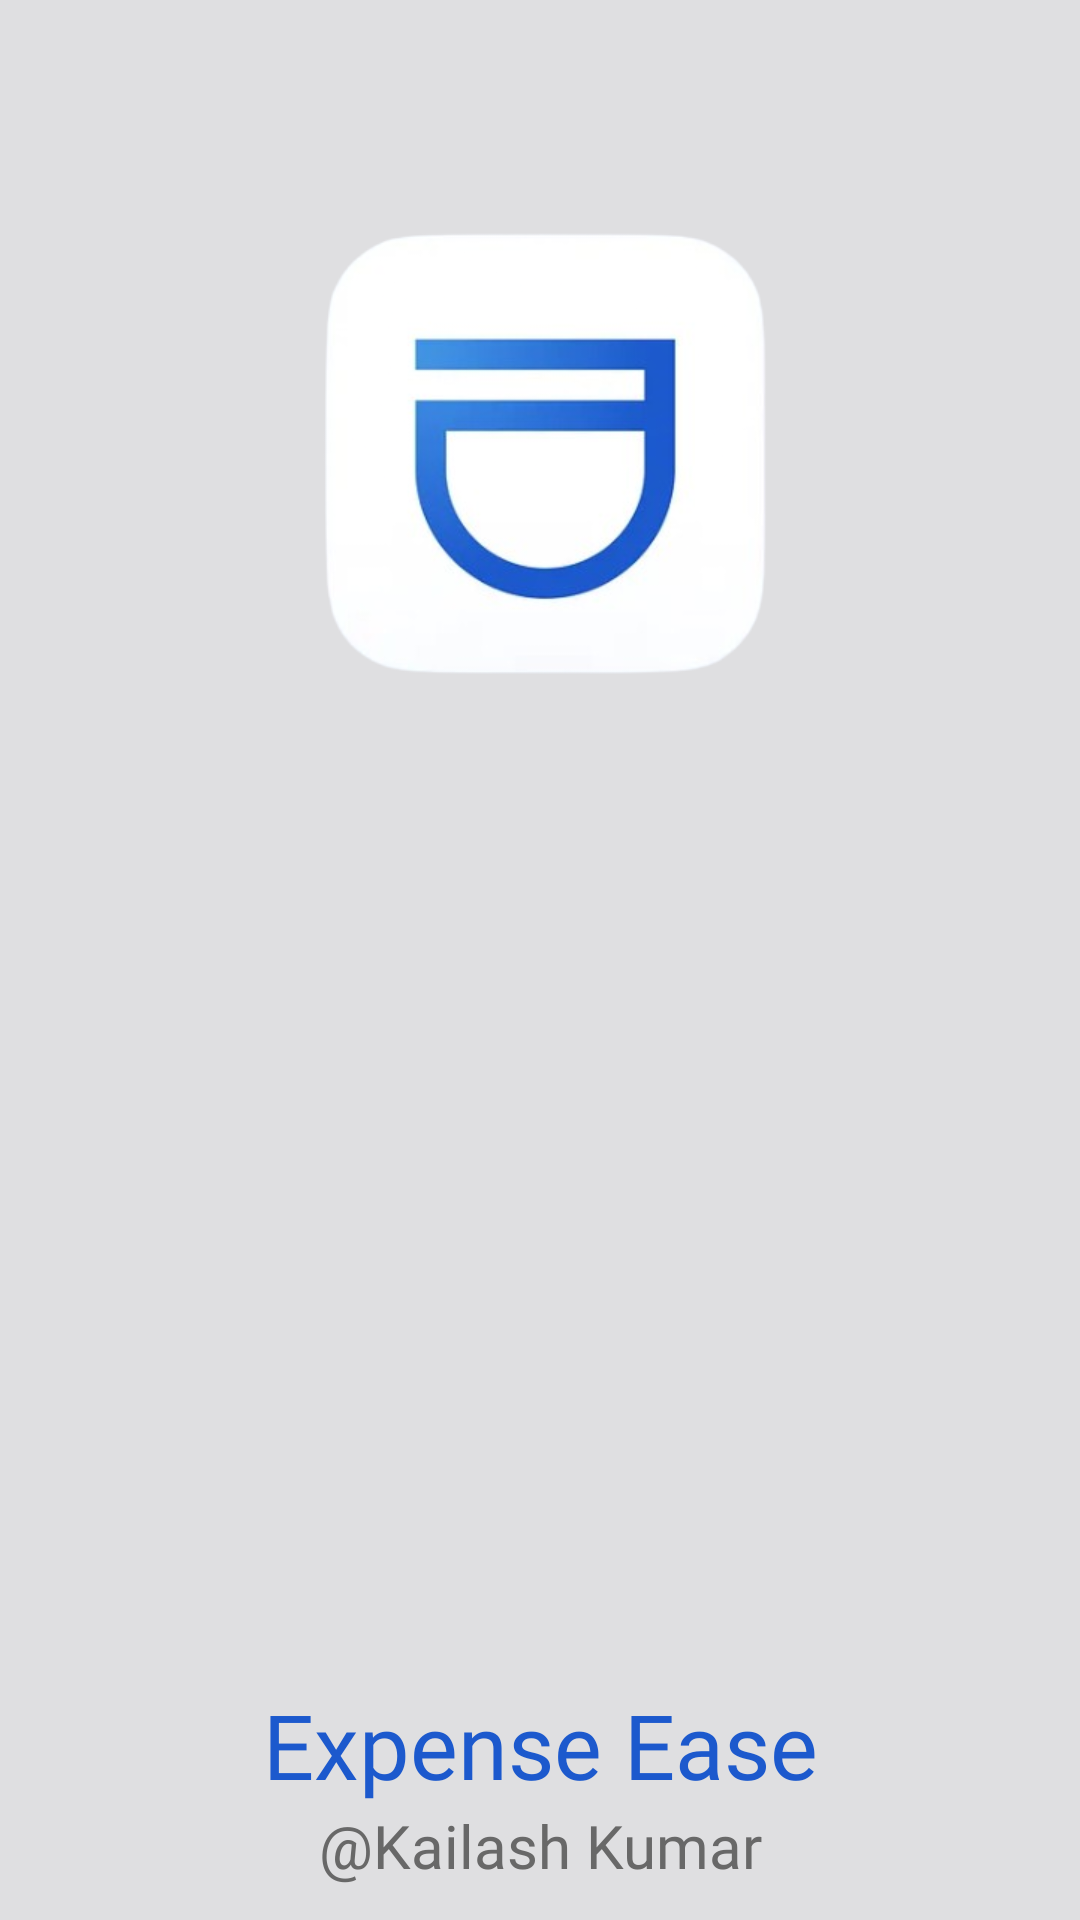

Android layout source for this screen:
<!-- AndroidManifest.xml: application theme Theme.ExpenseEase -->
<!-- res/layout/activity_splash_screen.xml -->
<?xml version="1.0" encoding="utf-8"?>
<androidx.constraintlayout.widget.ConstraintLayout xmlns:android="http://schemas.android.com/apk/res/android"
    xmlns:app="http://schemas.android.com/apk/res-auto"
    xmlns:tools="http://schemas.android.com/tools"
    android:id="@+id/main"
    android:layout_width="match_parent"
    android:layout_height="match_parent"
    android:background="#DFDFE1"
    tools:context=".activities.splashScreen">

    <ImageView
        android:id="@+id/imageView2"
        android:layout_width="200dp"
        android:layout_height="200dp"
        android:layout_marginTop="50dp"
        android:src="@drawable/logo_white"
        app:layout_constraintEnd_toEndOf="parent"
        app:layout_constraintStart_toStartOf="parent"
        app:layout_constraintTop_toTopOf="parent" />

    <LinearLayout
        android:layout_width="wrap_content"
        android:layout_height="wrap_content"
        android:layout_marginTop="300dp"
        android:orientation="vertical"
        app:layout_constraintBottom_toBottomOf="parent"
        app:layout_constraintEnd_toEndOf="parent"
        app:layout_constraintStart_toStartOf="parent"
        app:layout_constraintTop_toBottomOf="@+id/imageView2">

        <TextView
            android:id="@+id/textView6"
            android:layout_width="match_parent"
            android:layout_height="wrap_content"
            android:fontFamily="@font/montserrat_bold"
            android:gravity="center"
            android:text="Expense Ease"
            android:textColor="#1C59CD"
            android:textSize="30sp" />

        <TextView
            android:id="@+id/textView7"
            android:layout_width="match_parent"
            android:layout_height="wrap_content"
            android:fontFamily="@font/montserrat"
            android:gravity="center"
            android:text="@string/king"
            android:textColor="@color/silver"
            android:textSize="20sp" />

    </LinearLayout>

</androidx.constraintlayout.widget.ConstraintLayout>
<!-- resources referenced by this layout -->
<resources>
  <color name="silver">#686868</color>
  <!-- drawable logo_white: png bitmap (drawable, 57226 bytes) -->
  <string name="king">"@Kailash Kumar"</string>
  <style name="Theme.ExpenseEase" parent="Base.Theme.ExpenseEase" />
  <style name="Base.Theme.ExpenseEase" parent="Theme.Material3.DayNight.NoActionBar">
          
          
  
          <item name="statusBarBackground">@color/primaryColor</item>
          <item name="android:windowLightStatusBar">true</item>
      </style>
  <color name="primaryColor">#3A89E0</color>
</resources>
